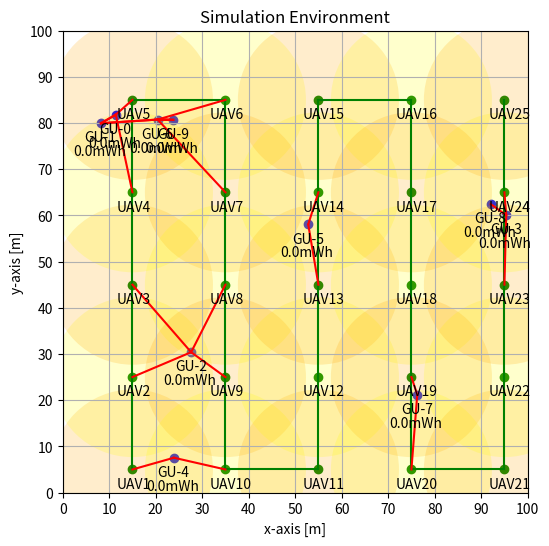

Reproduce this figure in Python.
import numpy as np
import matplotlib.pyplot as plt
from matplotlib.patches import Ellipse
import matplotlib.patches as mpatches
from scipy.spatial import distance_matrix

def makeUAV(xpos,ypos,maxbeam,uavno):
    uav_x_pos = xpos  # x position of uav 0,1,...,GRID_SIZE-1
    uav_y_pos = ypos  # y position of uav 0,1,...,GRID_SIZE-1
    uav_number = "UAV"+str(uavno)
    uav_x = GRID[1, uav_x_pos, uav_y_pos]
    uav_y = GRID[0, uav_x_pos, uav_y_pos]
    uav_z2 = UAV_ALTITUDE  # uav's altitude [meter]

    plt.scatter(x=uav_x, y=uav_y, c="green")
    plt.text(x=uav_x - 3.5, y=uav_y - 4, s=uav_number)

def makeBeamCircle(xpos,ypos,maxbeam,color):
    uav_x_pos = xpos  # x position of uav 0,1,...,GRID_SIZE-1
    uav_y_pos = ypos  # y position of uav 0,1,...,GRID_SIZE-1
    uav_x = GRID[1, uav_x_pos, uav_y_pos]
    uav_y = GRID[0, uav_x_pos, uav_y_pos]
    uav_z2 = UAV_ALTITUDE  # uav's altitude [meter]

    beam_circle = Ellipse(
        xy=(uav_x, uav_y),
        width=maxbeam,
        height=maxbeam,
        angle=0,
        edgecolor="none",
        facecolor=color,
        alpha=0.2,
    )
    uav_beam = ax.add_patch(beam_circle)

def searchGu(x,y):
    uavx=(x+0.5)*10
    uavy=(y+0.5)*10
    tmp_count=0
    count=0
    for k in range(10):
        if uavx<=gu_x[k]<=uavx+17 and uavy<=gu_y[k]<=uavy+17: #quadrant1
            print("quadrant1: ",end='')
            print(k)
            gu_memory[0][k]=gu_x[k]
            gu_memory[1][k]=gu_y[k]
        if uavx-17<=gu_x[k]<=uavx and uavy<=gu_y[k]<=uavy+17: #quadrant2
            print("quadrant2: ",end='')
            print(k)
            gu_memory[0][k]=gu_x[k]
            gu_memory[1][k]=gu_y[k]
        if uavx-17<=gu_x[k]<=uavx and uavy-17<=gu_y[k]<=uavy: #quadrant3
            print("quadrant3: ",end='')
            print(k)
            gu_memory[0][k]=gu_x[k]
            gu_memory[1][k]=gu_y[k]
        if uavx<=gu_x[k]<=uavx+17 and uavy-17<=gu_y[k]<=uavy: #quadrant4
            print("quadrant4: ",end='')
            print(k)
            gu_memory[0][k]=gu_x[k]
            gu_memory[1][k]=gu_y[k]
    print(gu_memory)
    for k in range(10):
        if gu_memory[0][k]!=11:
            if count==0:
                plt.plot([uavx,gu_memory[0][k]],[uavy,gu_memory[1][k]],color="red")
                tmp_state[tmp_count][0]=gu_memory[0][k]
                tmp_state[tmp_count][1]=gu_memory[1][k]
                #print(tmp_state[tmp_count])
                count+=1
            else:
                #print(tmp_state[tmp_count])
                plt.plot([tmp_state[tmp_count][0],gu_memory[0][k]],[tmp_state[tmp_count][1],gu_memory[1][k]],color="red")
                tmp_count+=1
                tmp_state[tmp_count][0]=gu_memory[0][k]
                tmp_state[tmp_count][1]=gu_memory[1][k]
                count+=1
        


#intial parameter
NUM_GU = 10  # number of ground users

X_MIN = 0  # minimum x-axis [meter]
X_MAX = 100  # maximum x-axis [meter]
Y_MIN = 0  # minimum y-axis [meter]
Y_MAX = 100  # maximum y-axis [mseter]

UAV_ALTITUDE = 10  # altitude of uav [meter]
MAX_BEAM_ANGLE = 60  # maximum beamforming angle [degree]

# maximum beamforming diameter [meter]
MAX_BEAM_DIAMETER = 2*UAV_ALTITUDE*np.tan(MAX_BEAM_ANGLE*np.pi/180)


X_GRID = 10  # number of x grid
Y_GRID = 10  # number of y grid


UAV_TX_POWER = 30  # uav's transmit power in [dBm]

#initial variables
t = 0  # time [seconds]

gu_bat = np.zeros((NUM_GU,)) # battery of ground user [mWh]

#generate variables
# generate ground user location randomly x,y,z [meters]
gu_x = np.random.uniform(low=X_MIN, high=X_MAX, size=(NUM_GU,))
gu_y = np.random.uniform(low=Y_MIN, high=Y_MAX, size=(NUM_GU,))
gu_z = np.zeros((NUM_GU,))

# print
gu_x, gu_y, gu_z

# generate meshgrid
tmp_x = np.linspace(X_MIN + X_GRID/2,X_MAX-X_GRID/2,X_GRID)
tmp_y = np.linspace(Y_MIN + Y_GRID/2,Y_MAX-Y_GRID/2,Y_GRID)
GRID = np.array(np.meshgrid(tmp_x, tmp_y))

GRID

# generate uav location

uav_x_pos = 1  # x position of uav 0,1,...,GRID_SIZE-1
uav_y_pos = 0  # y position of uav 0,1,...,GRID_SIZE-1

uav_x = GRID[1, uav_x_pos, uav_y_pos]
uav_y = GRID[0, uav_x_pos, uav_y_pos]
uav_z = UAV_ALTITUDE  # uav's altitude [meter]

# print
uav_x, uav_y, uav_z
fig, ax = plt.subplots(figsize=(6, 6))




for i in range(NUM_GU):
    plt.scatter(x=gu_x[i], y=gu_y[i], c="blue")
    plt.text(x=gu_x[i] - 3.5, y=gu_y[i] - 4, s=f"GU-{i}")
    plt.text(x=gu_x[i] - 6, y=gu_y[i] - 7, s=f"{gu_bat[i]}mWh")

#if uav altitude=10m, max beam diameter=34.64m, radius=17m
#whole grid=100x100 m, 1 grid = 10 x 10 m
#gu's # = 10
#uav x,y pos => 0~9, aligned center(+0.5)
#ex. {0,1} -> {0.5, 1.5} -> {5 m, 15 m}
print(MAX_BEAM_DIAMETER)
print(gu_x)
print(gu_y)
print(gu_z)
#uavx=(uav_x_pos+0.5)*10
#uavy=(uav_y_pos+0.5)*10
gu_memory=np.ones((2,10)) + 10 # 2 dim. array of 11, size 10x2
tmp_state=np.ones((10,2)) 

countUAV=1
for i in range(1,11,2):
    if i==1 or i==5 or i==9:
        for k in range(0,10,2):
            makeUAV(i,k,MAX_BEAM_DIAMETER,countUAV)
            if countUAV%2 == 0:
                makeBeamCircle(i,k,MAX_BEAM_DIAMETER,"yellow")
            else:
                makeBeamCircle(i,k,MAX_BEAM_DIAMETER,"orange")
            if countUAV%5 !=0:
                plt.plot([(i+0.5)*10,(i+0.5)*10],[(k+0.5)*10,(k+2.5)*10],color="green")
            elif countUAV==25:
                searchGu(i,k)
                gu_memory[0]=11
                gu_memory[1]=11
                for a in range(10):
                    tmp_state[a]=1
            else:
                plt.plot([(i+0.5)*10,(i+2.5)*10],[(k+0.5)*10,(k+0.5)*10],color="green")
            print(countUAV)
            countUAV+=1
            searchGu(i,k)
            gu_memory[0]=11
            gu_memory[1]=11
            for a in range(10):
                tmp_state[a]=1
            
    else:
        for k in range(8,-2,-2):
            makeUAV(i,k,MAX_BEAM_DIAMETER,countUAV)
            if countUAV%2 == 0:
                makeBeamCircle(i,k,MAX_BEAM_DIAMETER,"yellow")
            else:
                makeBeamCircle(i,k,MAX_BEAM_DIAMETER,"orange")
            if countUAV%5 ==0:    
                plt.plot([(i+0.5)*10,(i+2.5)*10],[(k+0.5)*10,(k+0.5)*10],color="green")
            else:
                plt.plot([(i+0.5)*10,(i+0.5)*10],[(k+0.5)*10,(k-1.5)*10],color="green")
            print(countUAV)
            countUAV+=1
            searchGu(i,k)
            gu_memory[0]=11
            gu_memory[1]=11
            for a in range(10):
                tmp_state[a]=1


plt.xlabel("x-axis [m]")
plt.ylabel("y-axis [m]")
plt.title("Simulation Environment")
plt.xticks(np.arange(X_MIN, X_MAX + 1, X_GRID))
plt.yticks(np.arange(Y_MIN, Y_MAX + 1, Y_GRID))
plt.xlim(X_MIN, X_MAX)
plt.ylim(Y_MIN, Y_MAX)
plt.grid()
plt.show()
